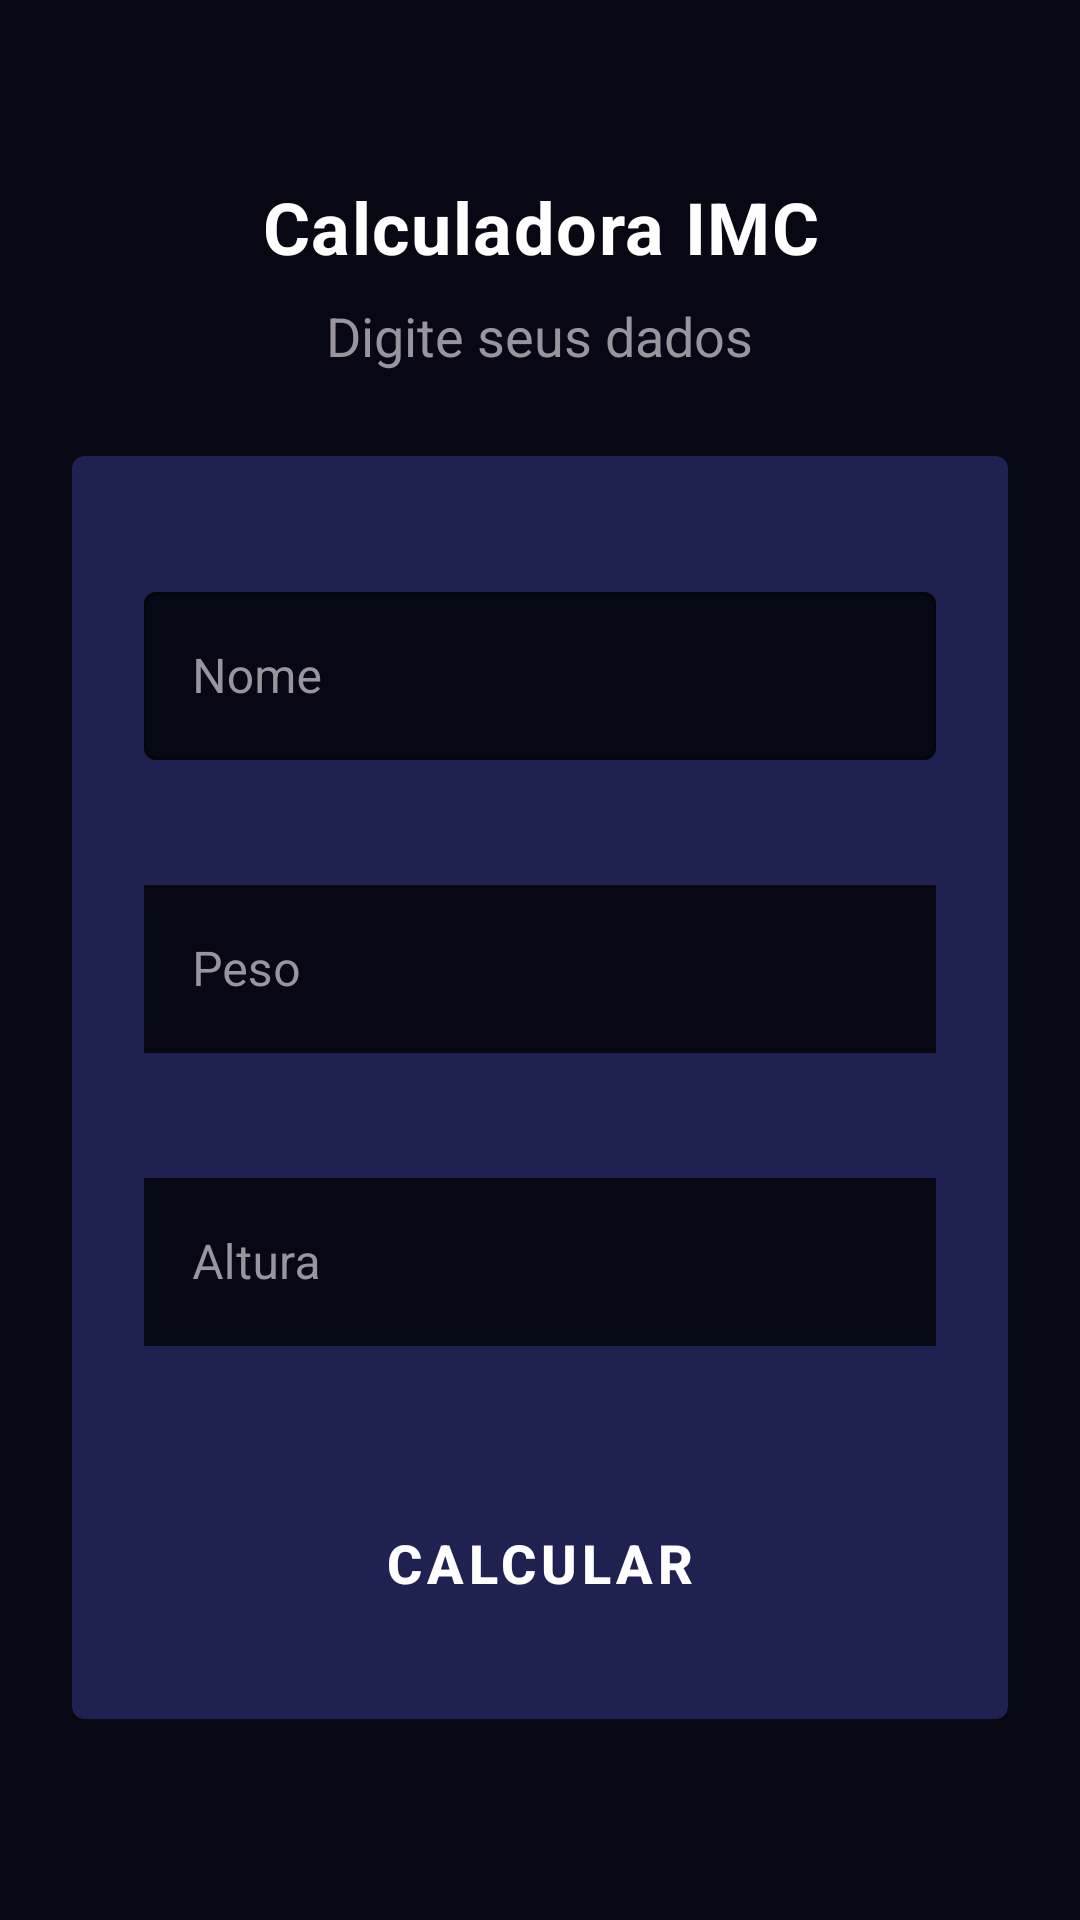

This screen was rendered from an Android layout file. Write that file and the resources it references.
<!-- AndroidManifest.xml: application theme AppTheme -->
<!-- res/layout/activity_main.xml -->
<?xml version="1.0" encoding="utf-8"?>
<androidx.constraintlayout.widget.ConstraintLayout
    xmlns:android="http://schemas.android.com/apk/res/android"
    xmlns:app="http://schemas.android.com/apk/res-auto"
    xmlns:tools="http://schemas.android.com/tools"
    android:layout_width="match_parent"
    android:layout_height="match_parent"
    android:background="@color/backgroundPrimary"
    android:padding="24dp"
    tools:context=".MainActivity">

    <LinearLayout
        android:id="@+id/containerCenter"
        android:layout_width="0dp"
        android:layout_height="wrap_content"
        android:orientation="vertical"
        android:gravity="center_horizontal"
        app:layout_constraintTop_toTopOf="parent"
        app:layout_constraintBottom_toBottomOf="parent"
        app:layout_constraintStart_toStartOf="parent"
        app:layout_constraintEnd_toEndOf="parent"
        app:layout_constraintVertical_bias="0.45">

        <TextView
            android:id="@+id/textTituloApp"
            style="@style/styleTituloApp"
            android:layout_width="wrap_content"
            android:layout_height="wrap_content"
            android:gravity="center"
            android:text="@string/app_name" />

        <TextView
            android:id="@+id/textSubtitulo"
            style="@style/styleSubtitulo"
            android:layout_width="wrap_content"
            android:layout_height="wrap_content"
            android:layout_marginTop="8dp"
            android:gravity="center"
            android:text="@string/title_form"/>

        <com.google.android.material.card.MaterialCardView
            android:id="@+id/cardFormulario"
            android:layout_width="match_parent"
            android:layout_height="wrap_content"
            android:layout_marginTop="28dp"
            app:cardBackgroundColor="@color/cardBackground"
            app:cardCornerRadius="4dp"
            app:cardElevation="6dp">

            <LinearLayout
                android:layout_width="match_parent"
                android:layout_height="wrap_content"
                android:orientation="vertical"
                android:padding="24dp">

                <com.google.android.material.textfield.TextInputLayout
                    android:id="@+id/layoutEditNome"
                    android:layout_width="match_parent"
                    android:layout_height="wrap_content"
                    android:layout_marginTop="16dp"
                    android:hint="@string/label_nome"
                    android:textColorHint="@color/textSecondary"
                    app:errorEnabled="true"
                    app:boxBackgroundMode="outline"
                    app:boxBackgroundColor="@color/backgroundPrimary"
                    app:boxStrokeColor="@color/colorAccent"
                    app:hintTextColor="@color/textSecondary"
                    app:boxCornerRadiusTopStart="4dp"
                    app:boxCornerRadiusTopEnd="4dp"
                    app:boxCornerRadiusBottomStart="4dp"
                    app:boxCornerRadiusBottomEnd="4dp">

                    <com.google.android.material.textfield.TextInputEditText
                        android:id="@+id/editNome"
                        android:layout_width="match_parent"
                        android:layout_height="wrap_content"
                        android:minHeight="56dp"
                        android:paddingTop="14dp"
                        android:paddingBottom="14dp"
                        android:textColor="@color/textPrimary"
                        android:background="@null"
                        android:inputType="textPersonName"/>

                </com.google.android.material.textfield.TextInputLayout>

                <com.google.android.material.textfield.TextInputLayout
                    android:id="@+id/layoutEditPeso"
                    android:layout_width="match_parent"
                    android:layout_height="wrap_content"
                    android:layout_marginTop="16dp"
                    android:hint="@string/label_peso"
                    android:textColorHint="@color/textSecondary"
                    app:errorEnabled="true"
                    app:boxBackgroundMode="outline"
                    app:boxBackgroundColor="@color/backgroundPrimary"
                    app:boxStrokeColor="@color/colorAccent"
                    app:hintTextColor="@color/textSecondary"
                    app:boxCornerRadiusTopStart="4dp"
                    app:boxCornerRadiusTopEnd="4dp"
                    app:boxCornerRadiusBottomStart="4dp"
                    app:boxCornerRadiusBottomEnd="4dp">

                    <com.google.android.material.textfield.TextInputEditText
                        android:id="@+id/editPeso"
                        android:layout_width="match_parent"
                        android:layout_height="wrap_content"
                        android:minHeight="56dp"
                        android:background="@color/backgroundPrimary"
                        android:paddingTop="14dp"
                        android:paddingBottom="14dp"
                        android:textColorHint="@color/textSecondary"
                        android:textColor="@color/textPrimary"
                        android:inputType="numberDecimal"
                        />

                </com.google.android.material.textfield.TextInputLayout>

                <com.google.android.material.textfield.TextInputLayout
                    android:id="@+id/layoutEditAltura"
                    android:layout_width="match_parent"
                    android:layout_height="wrap_content"
                    android:layout_marginTop="16dp"
                    android:hint="@string/label_altura"
                    android:textColorHint="@color/textSecondary"
                    app:errorEnabled="true"
                    app:boxBackgroundMode="outline"
                    app:boxBackgroundColor="@color/backgroundPrimary"
                    app:boxStrokeColor="@color/colorAccent"
                    app:hintTextColor="@color/textSecondary"
                    app:boxCornerRadiusTopStart="4dp"
                    app:boxCornerRadiusTopEnd="4dp"
                    app:boxCornerRadiusBottomStart="4dp"
                    app:boxCornerRadiusBottomEnd="4dp">

                    <com.google.android.material.textfield.TextInputEditText
                        android:id="@+id/editAltura"
                        android:layout_width="match_parent"
                        android:layout_height="wrap_content"
                        android:minHeight="56dp"
                        android:background="@color/backgroundPrimary"
                        android:paddingTop="14dp"
                        android:paddingBottom="14dp"
                        android:textColor="@color/textPrimary"
                        android:inputType="numberDecimal" />

                </com.google.android.material.textfield.TextInputLayout>

                <Button
                    android:id="@+id/btnCalc"
                    style="@style/styleContainedButton"
                    android:layout_width="match_parent"
                    android:layout_height="56dp"
                    android:layout_marginTop="24dp"
                    android:text="@string/label_calcular" />

            </LinearLayout>

        </com.google.android.material.card.MaterialCardView>

    </LinearLayout>

</androidx.constraintlayout.widget.ConstraintLayout>
<!-- resources referenced by this layout -->
<resources>
  <color name="backgroundPrimary">#080815</color>
  <color name="cardBackground">#1F2151</color>
  <color name="colorAccent">#2F34AB</color>
  <color name="textPrimary">#FFFFFF</color>
  <color name="textSecondary">#98959D</color>
  <string name="app_name">Calculadora IMC</string>
  <string name="label_altura">Altura</string>
  <string name="label_calcular">Calcular</string>
  <string name="label_nome">Nome</string>
  <string name="label_peso">Peso</string>
  <string name="title_form">Digite seus dados</string>
  <style name="styleContainedButton" parent="Widget.MaterialComponents.Button">
  
          <item name="backgroundTint">@color/colorAccent</item>
          <item name="android:textColor">@color/textPrimary</item>
          <item name="android:textStyle">bold</item>
          <item name="android:textSize">18sp</item>
          <item name="cornerRadius">4dp</item>
          <item name="android:minHeight">56dp</item>
          <item name="android:elevation">6dp</item>
          <item name="rippleColor">@color/colorPrimary</item>
  
      </style>
  <style name="styleSubtitulo" parent="TextAppearance.AppCompat.Body1">
  
          <item name="android:textColor">@color/textSecondary</item>
          <item name="android:textSize">18sp</item>
          <item name="android:lineSpacingExtra">4dp</item>
  
      </style>
  <style name="styleTituloApp" parent="TextAppearance.AppCompat.Large">
  
          <item name="android:textColor">@color/textPrimary</item>
          <item name="android:textStyle">bold</item>
          <item name="android:textSize">24sp</item>
          <item name="android:letterSpacing">0.02</item>
  
      </style>
  <style name="AppTheme" parent="Theme.MaterialComponents.DayNight.NoActionBar">
  
          <item name="colorPrimary">@color/colorPrimary</item>
          <item name="colorPrimaryVariant">@color/colorAccent</item>
          <item name="colorSecondary">@color/colorAccent</item>
  
          <item name="colorControlActivated">@color/colorAccent</item>
          <item name="colorControlNormal">@color/textSecondary</item>
  
          <item name="android:windowBackground">@color/backgroundPrimary</item>
  
          <item name="editTextBackground">@null</item>
  
          <item name="android:statusBarColor">@color/backgroundPrimary</item>
          <item name="android:windowLightStatusBar">false</item>
  
          <item name="windowActionBar">false</item>
          <item name="windowNoTitle">true</item>
  
      </style>
  <color name="colorPrimary">#1F2151</color>
</resources>
